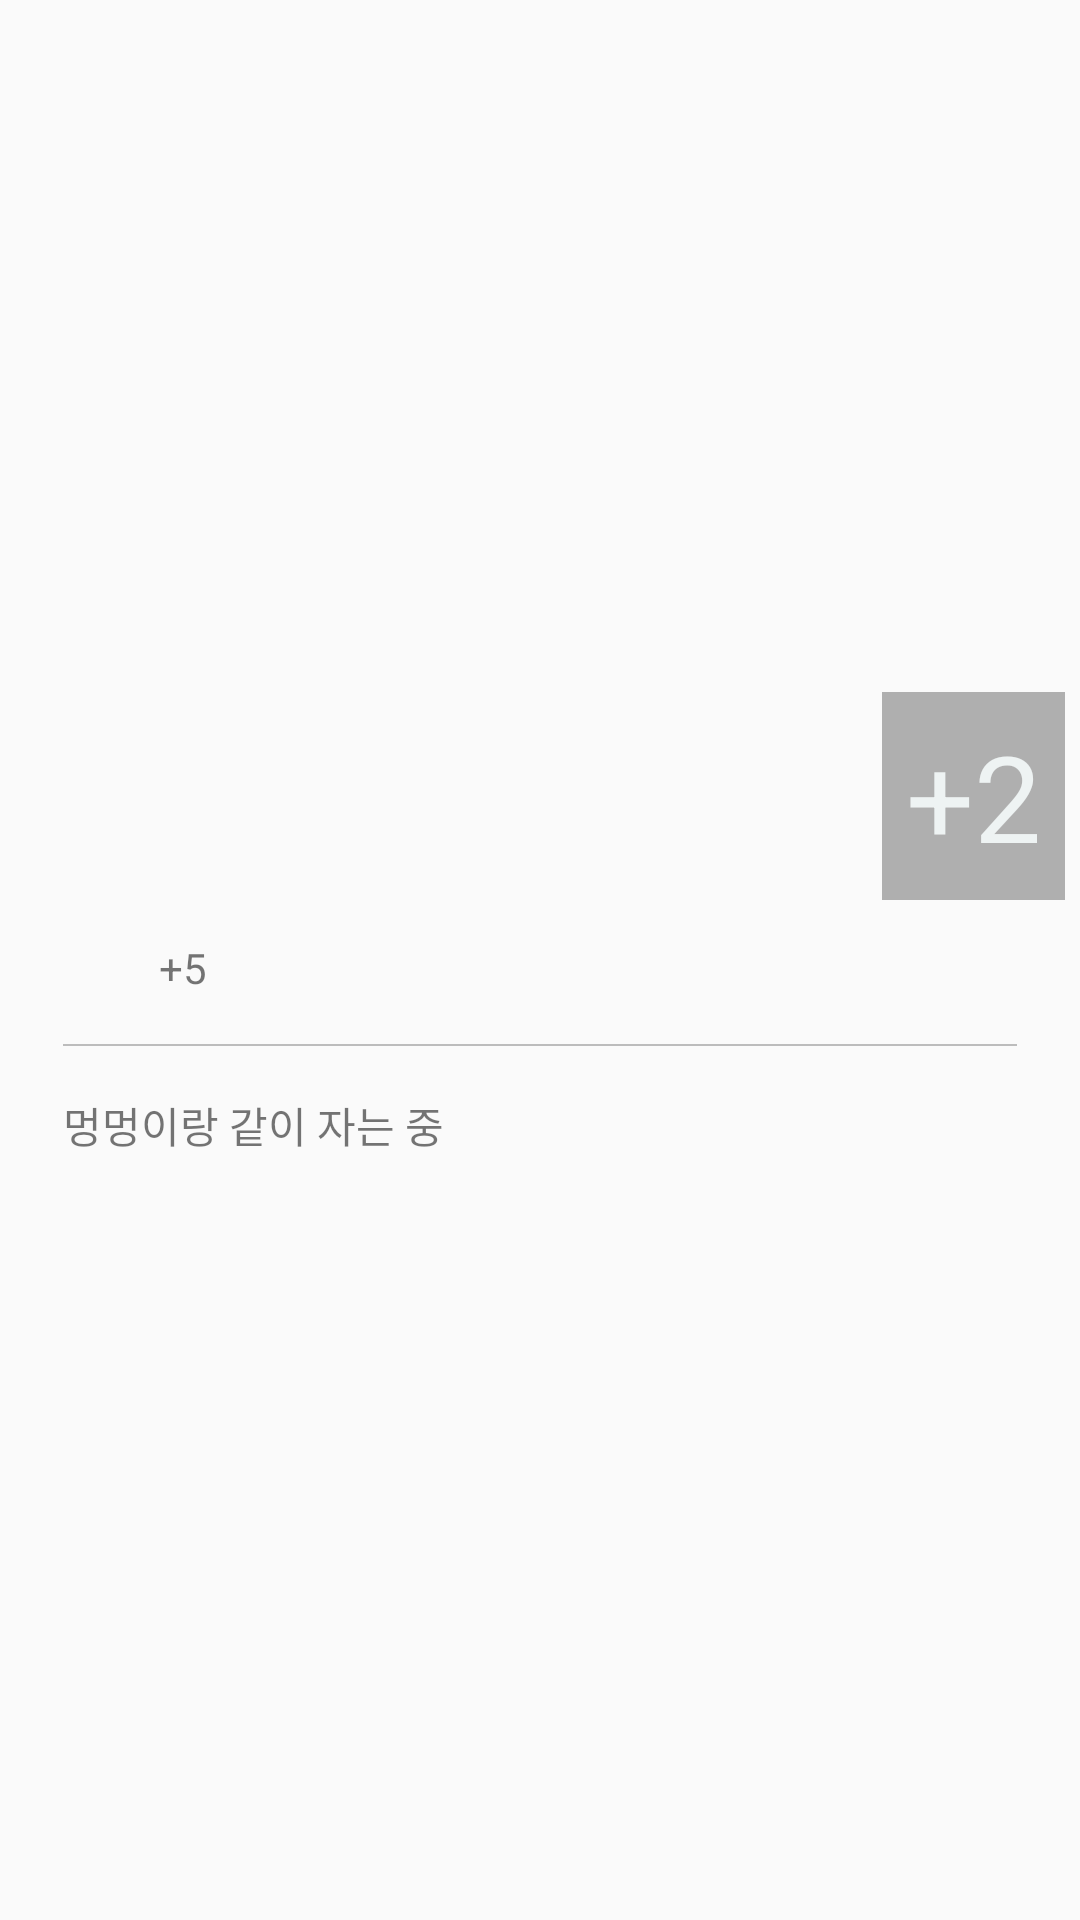

Android layout source for this screen:
<!-- AndroidManifest.xml: application theme AppTheme -->
<!-- res/layout/view_my_post.xml -->
<?xml version="1.0" encoding="utf-8"?>
<LinearLayout xmlns:android="http://schemas.android.com/apk/res/android"
    xmlns:app="http://schemas.android.com/apk/res-auto"
    android:layout_width="match_parent"
    android:layout_height="match_parent"
    android:orientation="vertical">

    <RelativeLayout
        android:layout_width="match_parent"
        android:layout_height="wrap_content"
        android:layout_marginRight="5dp"
        android:layout_marginLeft="5dp"
        android:id="@+id/layout">

        <ImageView
            android:id="@+id/image_post_first_image"
            android:layout_width="match_parent"
            android:layout_height="300dp"
            android:scaleType="centerCrop"
            app:srcCompat="@drawable/image_sample_post01" />

        <TextView
            android:id="@+id/text_post_content"
            android:layout_width="wrap_content"
            android:layout_height="wrap_content"
            android:layout_alignParentLeft="true"
            android:layout_alignParentStart="true"
            android:layout_below="@+id/view_line"
            android:layout_marginBottom="16dp"
            android:layout_marginLeft="16dp"
            android:text="멍멍이랑 같이 자는 중" />

        <ImageView
            android:id="@+id/image_comment"
            android:layout_width="24dp"
            android:layout_height="24dp"
            android:layout_alignParentLeft="true"
            android:layout_alignParentStart="true"
            android:layout_below="@+id/image_post_first_image"
            android:layout_marginLeft="16dp"
            android:layout_marginTop="8dp"
            app:srcCompat="@drawable/ic_comment" />

        <View
            android:id="@+id/view_line"
            android:layout_width="match_parent"
            android:layout_margin="16dp"
            android:layout_height="0.5dp"
            android:layout_below="@id/image_comment"
            android:background="@color/gray"/>

        <TextView
            android:id="@+id/text_image_count"
            android:layout_width="wrap_content"
            android:layout_height="wrap_content"
            android:layout_alignBottom="@+id/image_post_first_image"
            android:layout_alignParentEnd="true"
            android:layout_alignParentRight="true"
            android:background="@color/postCount"
            android:padding="8dp"
            android:text="+2"
            android:textColor="@color/brightCoolGray"
            android:textSize="40sp" />

        <TextView
            android:id="@+id/text_comment_count"
            android:layout_width="wrap_content"
            android:layout_height="wrap_content"
            android:layout_above="@+id/view_line"
            android:layout_marginLeft="8dp"
            android:layout_toEndOf="@+id/image_comment"
            android:layout_toRightOf="@+id/image_comment"
            android:text="+5" />
    </RelativeLayout>

</LinearLayout>
<!-- resources referenced by this layout -->
<resources>
  <color name="brightCoolGray">#EEF3F3</color>
  <color name="gray">#BCBCBC</color>
  <color name="postCount">#4D000000</color>
  <!-- drawable ic_comment: png bitmap (drawable-xxhdpi, 4918 bytes) -->
  <style name="AppTheme" parent="Theme.AppCompat.Light.NoActionBar">
          
          <item name="colorPrimary">@color/mainRedColor</item>
          <item name="colorPrimaryDark">@android:color/black</item>
          <item name="colorAccent">@color/mainRedColor</item>
      </style>
  <color name="mainRedColor">#5677FC</color>
</resources>
